Run: headless pygame with SDL's dummy video driver; simulated clock (each Clock.tick advances the game by its frame time, no real sleeping); random seed 0; keys injected as events and as key.get_pressed() state; no mouse input.
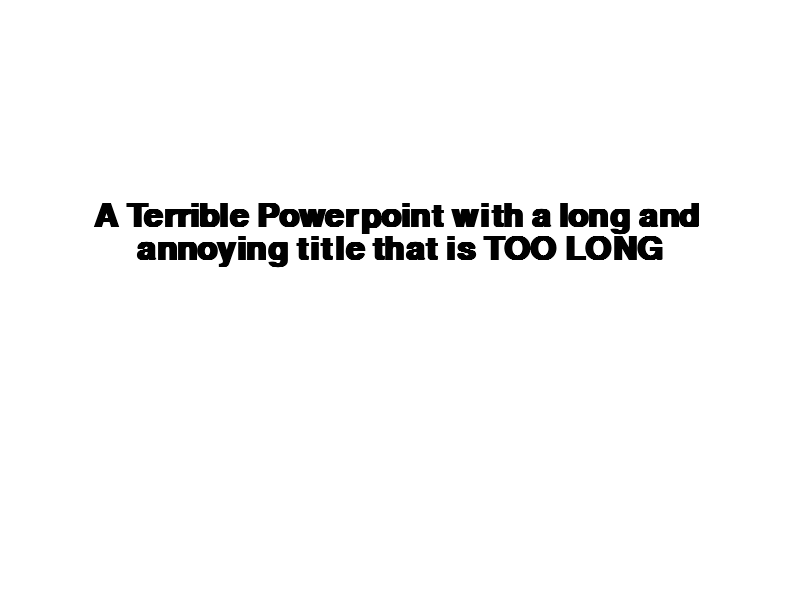
Frame 1 of 4 · flips 1–60 · no input
Frame 2 of 4 · flips 61–180 · tapped SPACE, RETURN · held RIGHT (→), D · screen unchanged from frame 1, image omitted
Frame 3 of 4 · flips 181–300 · held DOWN (↓), S · screen unchanged from frame 2, image omitted
Frame 4 of 4 · flips 301–420 · held LEFT (←), A, UP (↑), W · screen unchanged from frame 3, image omitted

The pygame program that drew these frames:

import pygame
from pygame import Rect

pygame.init()
pygame.font.init()

w = 800
h = 600

slideDisplay = pygame.display.set_mode((w, h))
clock = pygame.time.Clock()
crashed = False
arial_title = pygame.font.SysFont("Arial", 48, bold=True)

slideDisplay.fill((255, 255, 255))

def drawText(surface, text, color, rect, font, aa=False, bkg=None, center=True):
    rect = Rect(rect)
    y = rect.top
    lineSpacing = -2

    # get the height of the font
    fontHeight = font.size("Tg")[1]

    while text:
        i = 1

        # determine if the row of text will be outside our area
        if y + fontHeight > rect.bottom:
            break

        # determine maximum width of lie
        while font.size(text[:i])[0] < rect.width and i < len(text):
            i += 1

        # if we've wrapped the text, then adjust the wrap to the last word      
        if i < len(text):
            i = text.rfind(" ", 0, i) + 1
        # render the line and blit it to the surface
        if bkg:
            image = font.render(text[:i], 1, color, bkg)
            image.set_colorkey(bkg)
        else:
            image = font.render(text[:i], aa, color)

        if center:
            surface.blit(image, ((rect.left + ((rect.width - font.size(text[:i])[0]) / 2)), y))
        else:
            surface.blit(image, (rect.left, y))
        y += fontHeight + lineSpacing

        # remove the text we just blitted
        text = text[i:]

    return text

def drawTitleSlide(text):
    drawText(slideDisplay, text, (0,0,0), (w * 0.04, h / 3, w * 0.92, h / 3), arial_title, aa=True, bkg=(255, 255, 255))


while not crashed:

    for event in pygame.event.get():
        if event.type == pygame.QUIT:
            crashed = True

        print(event)

    drawTitleSlide("A Terrible Powerpoint with a long and annoying title that is TOO LONG")
    pygame.display.update()
    clock.tick(60)

pygame.quit()
quit()
